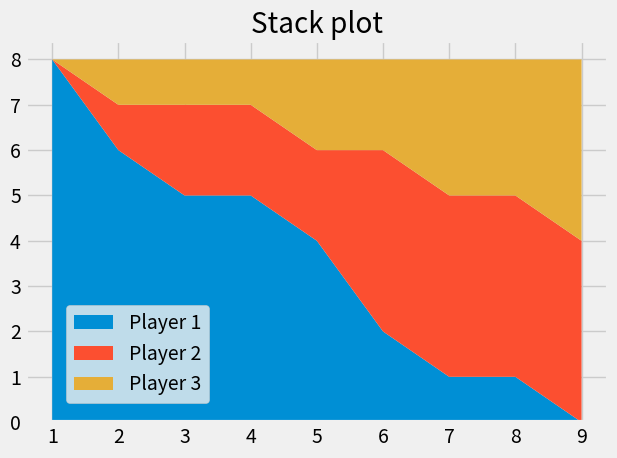

Reproduce this figure in Python.
from matplotlib import pyplot as plt

plt.style.use("fivethirtyeight")

minutes = [1, 2, 3, 4, 5, 6, 7, 8, 9]

player1 = [8, 6, 5, 5, 4, 2, 1, 1, 0]
player2 = [0, 1, 2, 2, 2, 4, 4, 4, 4]
player3 = [0, 1, 1, 1, 2, 2, 3, 3, 4]

labels = ["Player 1", "Player 2", "Player 3"]

plt.stackplot(minutes, player1, player2, player3, labels=labels)

plt.legend(loc=(0.07, 0.05))

plt.title("Stack plot")
plt.tight_layout()
plt.show()